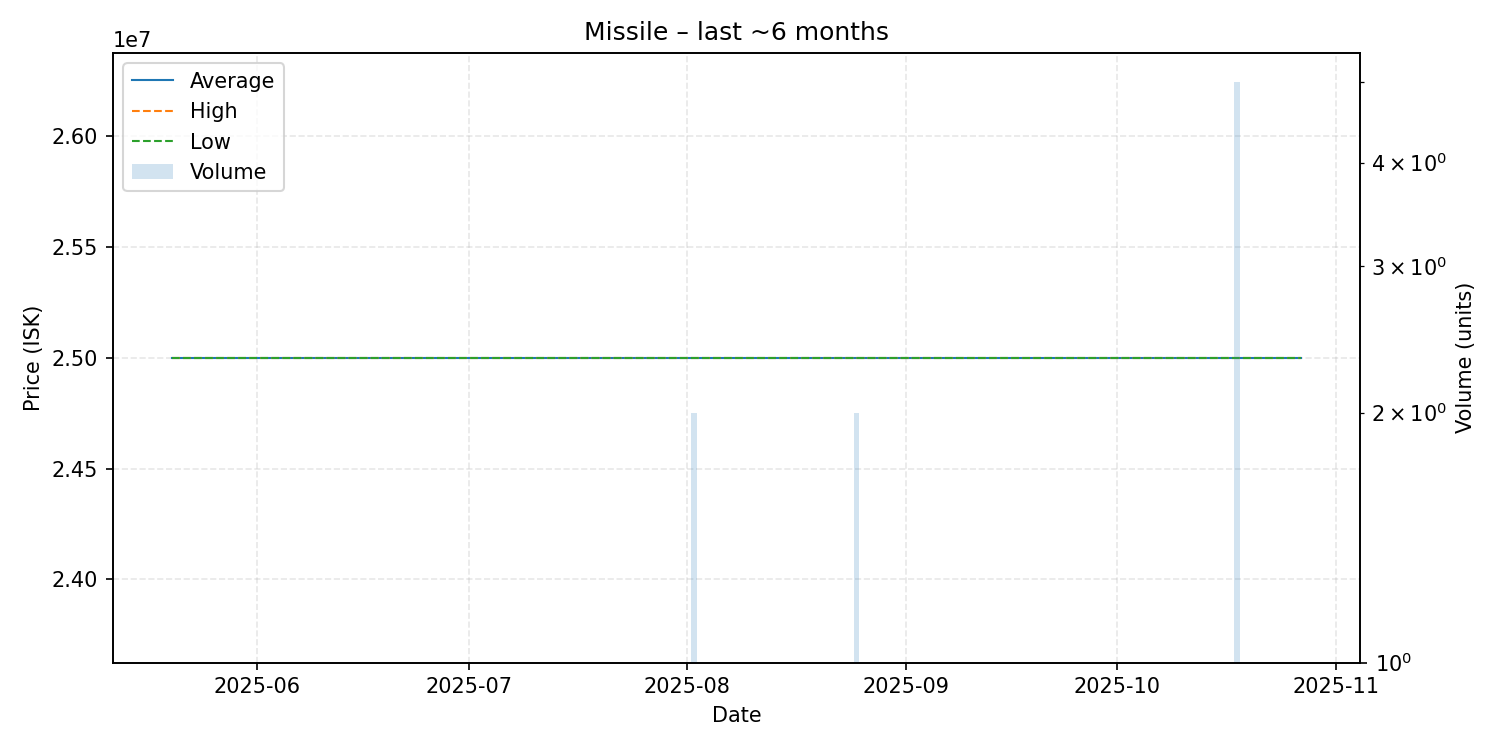

Source data for this figure (header and first rows):
date, average, highest, lowest, order_count, volume
2025-05-20, 25000000, 25000000, 25000000, 1, 1
2025-06-02, 25000000, 25000000, 25000000, 1, 1
2025-06-07, 25000000, 25000000, 25000000, 1, 1
2025-06-21, 25000000, 25000000, 25000000, 1, 1
2025-07-03, 25000000, 25000000, 25000000, 1, 1
2025-07-18, 25000000, 25000000, 25000000, 1, 1
2025-07-21, 25000000, 25000000, 25000000, 1, 1
2025-08-02, 25000000, 25000000, 25000000, 2, 2
2025-08-08, 25000000, 25000000, 25000000, 1, 1
2025-08-09, 25000000, 25000000, 25000000, 1, 1
2025-08-22, 25000000, 25000000, 25000000, 1, 1
2025-08-25, 25000000, 25000000, 25000000, 2, 2
2025-08-27, 25000000, 25000000, 25000000, 1, 1
2025-08-28, 25000000, 25000000, 25000000, 1, 1
2025-09-10, 25000000, 25000000, 25000000, 1, 1
2025-09-24, 25000000, 25000000, 25000000, 1, 1
2025-10-10, 25000000, 25000000, 25000000, 1, 1
2025-10-18, 25000000, 25000000, 25000000, 1, 5
2025-10-20, 25000000, 25000000, 25000000, 1, 1
2025-10-27, 25000000, 25000000, 25000000, 1, 1
